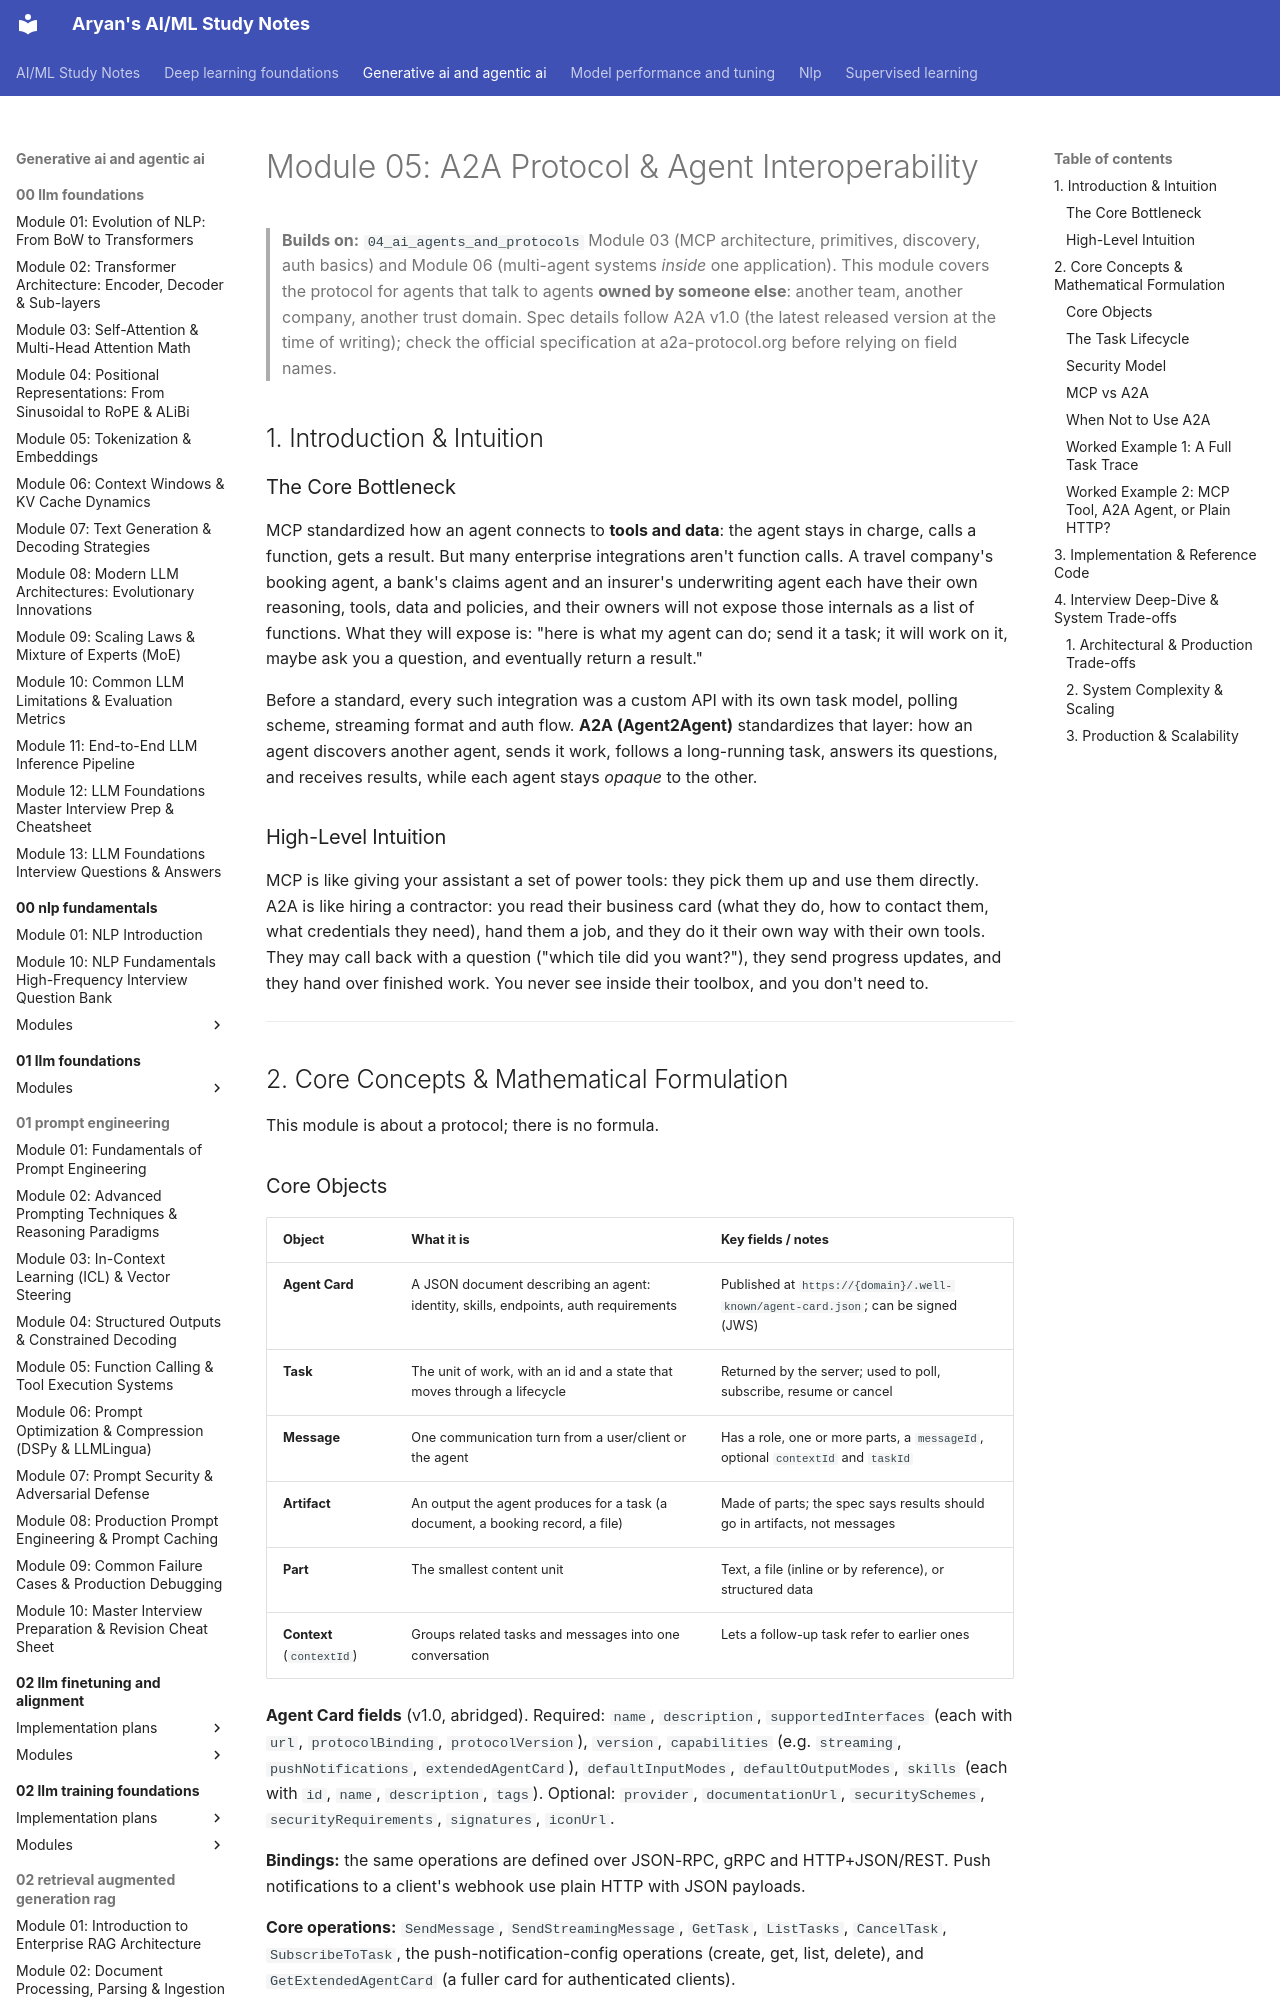

repository: Aryan10333/Study-Prep · page: generative-ai-and-agentic-ai/09_context_engineering_a2a_and_agent_security/modules/05_a2a_protocol_and_agent_interoperability/index.html · generator: mkdocs

# Module 05: A2A Protocol & Agent Interoperability

> **Builds on:** `04_ai_agents_and_protocols` Module 03 (MCP architecture, primitives, discovery, auth basics) and Module 06 (multi-agent systems *inside* one application). This module covers the protocol for agents that talk to agents **owned by someone else**: another team, another company, another trust domain. Spec details follow A2A v1.0 (the latest released version at the time of writing); check the official specification at a2a-protocol.org before relying on field names.

## 1. Introduction & Intuition

### The Core Bottleneck
MCP standardized how an agent connects to **tools and data**: the agent stays in charge, calls a function, gets a result. But many enterprise integrations aren't function calls. A travel company's booking agent, a bank's claims agent and an insurer's underwriting agent each have their own reasoning, tools, data and policies, and their owners will not expose those internals as a list of functions. What they will expose is: "here is what my agent can do; send it a task; it will work on it, maybe ask you a question, and eventually return a result."

Before a standard, every such integration was a custom API with its own task model, polling scheme, streaming format and auth flow. **A2A (Agent2Agent)** standardizes that layer: how an agent discovers another agent, sends it work, follows a long-running task, answers its questions, and receives results, while each agent stays *opaque* to the other.

### High-Level Intuition
MCP is like giving your assistant a set of power tools: they pick them up and use them directly. A2A is like hiring a contractor: you read their business card (what they do, how to contact them, what credentials they need), hand them a job, and they do it their own way with their own tools. They may call back with a question ("which tile did you want?"), they send progress updates, and they hand over finished work. You never see inside their toolbox, and you don't need to.

---

## 2. Core Concepts & Mathematical Formulation

This module is about a protocol; there is no formula.

### Core Objects

| Object | What it is | Key fields / notes |
|---|---|---|
| **Agent Card** | A JSON document describing an agent: identity, skills, endpoints, auth requirements | Published at `https://{domain}/.well-known/agent-card.json`; can be signed (JWS) |
| **Task** | The unit of work, with an id and a state that moves through a lifecycle | Returned by the server; used to poll, subscribe, resume or cancel |
| **Message** | One communication turn from a user/client or the agent | Has a role, one or more parts, a `messageId`, optional `contextId` and `taskId` |
| **Artifact** | An output the agent produces for a task (a document, a booking record, a file) | Made of parts; the spec says results should go in artifacts, not messages |
| **Part** | The smallest content unit | Text, a file (inline or by reference), or structured data |
| **Context** (`contextId`) | Groups related tasks and messages into one conversation | Lets a follow-up task refer to earlier ones |

**Agent Card fields** (v1.0, abridged). Required: `name`, `description`, `supportedInterfaces` (each with `url`, `protocolBinding`, `protocolVersion`), `version`, `capabilities` (e.g. `streaming`, `pushNotifications`, `extendedAgentCard`), `defaultInputModes`, `defaultOutputModes`, `skills` (each with `id`, `name`, `description`, `tags`). Optional: `provider`, `documentationUrl`, `securitySchemes`, `securityRequirements`, `signatures`, `iconUrl`.

**Bindings:** the same operations are defined over JSON-RPC, gRPC and HTTP+JSON/REST. Push notifications to a client's webhook use plain HTTP with JSON payloads.

**Core operations:** `SendMessage`, `SendStreamingMessage`, `GetTask`, `ListTasks`, `CancelTask`, `SubscribeToTask`, the push-notification-config operations (create, get, list, delete), and `GetExtendedAgentCard` (a fuller card for authenticated clients).
